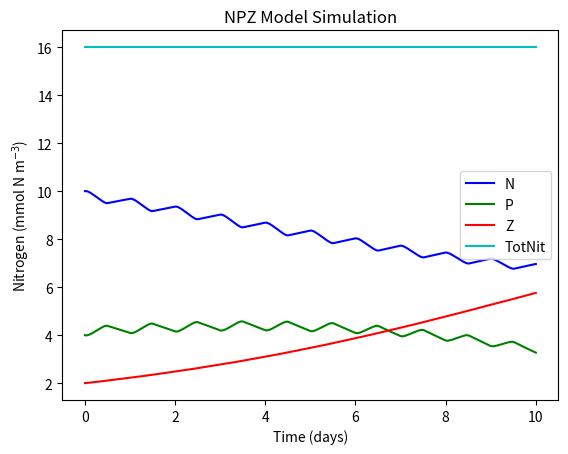
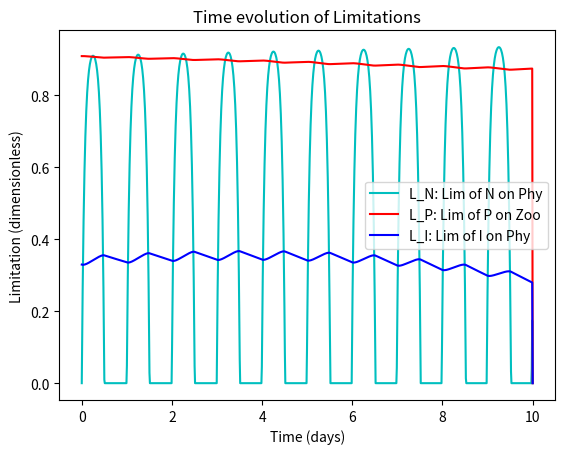

These figures' Python source, in order:
# Import libraries
import numpy as np
import matplotlib.pyplot as plt

#%% Framework
days = 10
dt   = 0.01 # units: days

# Parameters
mu     = 0.5  # growth rate of pythoplankton (units: d^-1)
K      = 1    # half-saturation for nutrient absoption by pythoplankton (units: mmolN m^-3)
gamma  = 0.4  # growth rate of zooplankton (units: d^-1)
Lambda = 0.1  # initial slope of ingestion saturation of zooplankton (units: mmol N^-1 m^3)
mP     = 0.07 # mortality rate of pythoplankton (units: d^-1)
mZ     = 0.03 # mortality rate of zooplankton (units: d^-1)
alpha  = 0.004# initial slope of P vs I curve (units: {mmolN m^-3}^-1)

# Initial conditions
Pinitial = 4  # initial pythoplankton concentration (units: mmolN m^-3)
Ninitial = 10 # initial nutrients concentration (units: mmolN m^-3)
Zinitial = 2  # initial zooplankton concentration (units: mmolN m^-3)

#%% Chores (calculate timestemps, create zero vectors, create time vector)
NoSTEPS = int(days / dt) # Calculates the number of steps by dividing days by dt and rounding down
time = np.linspace(0,days,NoSTEPS) # Makes and vector array of equally spaced numbers from zero to "days"
N = np.zeros((NoSTEPS,),float) # makes a vector array of zeros (size: NoSTEPS rows by ONE column)
P = np.zeros((NoSTEPS,),float) # same as above
Z = np.zeros((NoSTEPS,),float) # same as above
TotNit = np.zeros((NoSTEPS,),float) # same as above
L_N = np.zeros((NoSTEPS,),float) # same as above
L_P = np.zeros((NoSTEPS,),float) # same as above
I  = np.zeros((NoSTEPS,),float) # same as above
L_I = np.zeros((NoSTEPS,),float) # same as above

#%% Creating sunlight
for i in range(len(I)):
    I[i] = 600 * np.sin((2*np.pi*time[i])/1) + \
           500 * np.sin((2*np.pi*time[i])/365)
    
    # We can't have negative light... so negatives are made zero 
    if I[i] < 0:
        I[i] = 0

#%% Initializing with initial conditions
P[0] = Pinitial
N[0] = Ninitial
Z[0] = Zinitial
TotNit[0] = P[0] + N[0] + Z[0]

#%% MAIN MODEL LOOP *************************************************************
for t in range(0,NoSTEPS-1):
    L_N[t] = N[t]/(K+N[t]) # Calculate Limitation due to (low) nutrients on pythoplankton
    L_P[t] = 1-np.exp(-Lambda*P[t]) # Calculate Limitation due to (low) pythoplankton on zooplankton
    L_I[t] = 1-np.exp(-alpha*I[t])    
    
    # Estimate model state at time t+1 
    P[t+1] = P[t] + (((mu*L_N[t]*L_I[t]*P[t]) - (gamma*L_P[t]*Z[t])- (mP*P[t])) * dt)
    N[t+1] = N[t] + (((mP*P[t]) + (mZ*Z[t]) - (mu*L_N[t]*L_I[t]*P[t])) * dt)
    Z[t+1] = Z[t] + (((gamma*L_P[t]*Z[t]) - (mZ*Z[t])) * dt)
    TotNit[t+1] = P[t+1] + N[t+1] + Z[t+1]
# end of main model LOOP*******************************************************
# *****************************************************************************
    
#%% Plotting
fig, (ax) = plt.subplots(1,1)
ax.plot(time,N,'b-')
ax.plot(time,P,'g-')
ax.plot(time,Z,'r-')
ax.plot(time,TotNit,'c-')
ax.set_xlabel('Time (days)')
ax.set_ylabel('Nitrogen (mmol N m$^{-3}$)')
ax.set_title('NPZ Model Simulation')
plt.legend(['N','P','Z','TotNit'])
plt.show()

fig2, (ax) = plt.subplots(1,1)
ax.plot(time,L_I,'c-')
ax.plot(time,L_N,'r-')
ax.plot(time,L_P,'b-')
ax.set_xlabel('Time (days)')
ax.set_ylabel('Limitation (dimensionless)')
ax.set_title('Time evolution of Limitations')
plt.legend(['L_N: Lim of N on Phy','L_P: Lim of P on Zoo','L_I: Lim of I on Phy'])
plt.show()